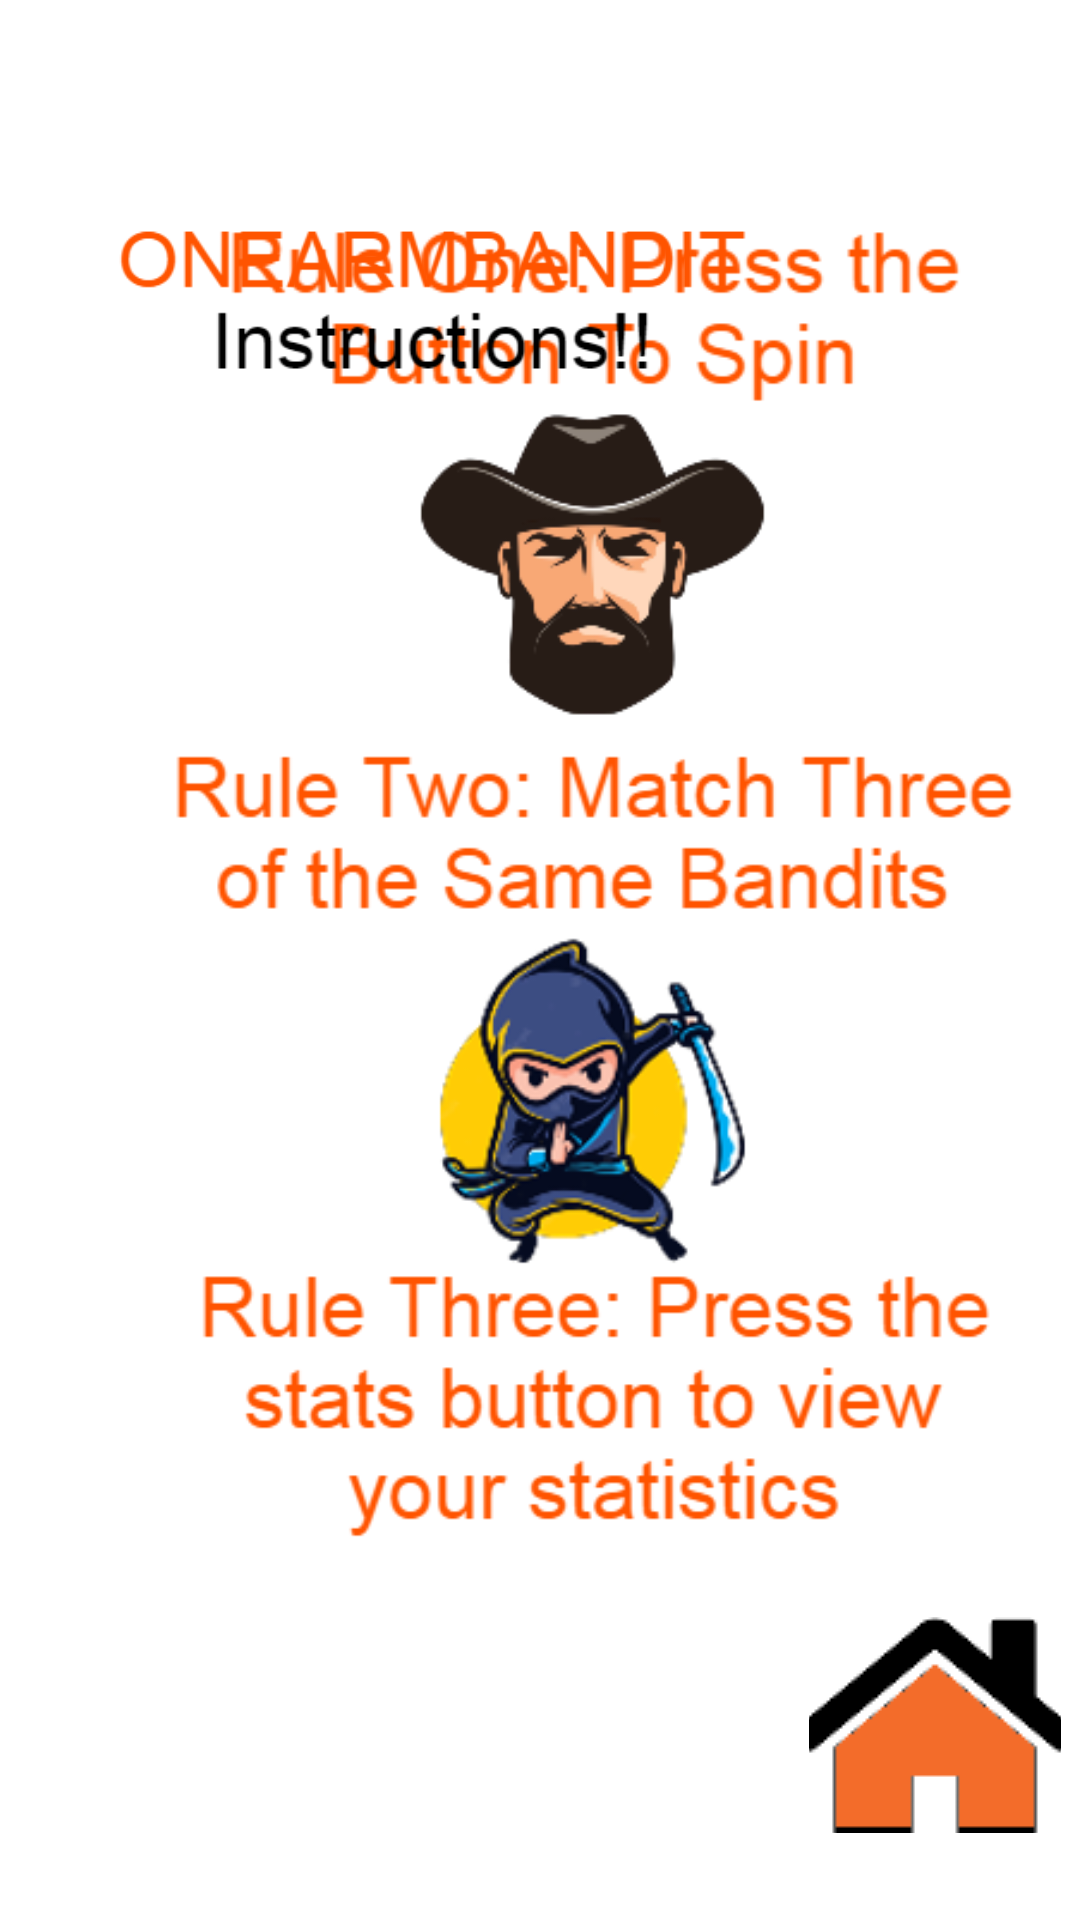

Write the Android layout XML for this screen, with the resource values it uses.
<!-- AndroidManifest.xml: application theme Theme.OneArmBandit -->
<!-- res/layout/activity_help.xml -->
<?xml version="1.0" encoding="utf-8"?>
<androidx.constraintlayout.widget.ConstraintLayout xmlns:android="http://schemas.android.com/apk/res/android"
    xmlns:app="http://schemas.android.com/apk/res-auto"
    xmlns:tools="http://schemas.android.com/tools"
    android:layout_width="match_parent"
    android:layout_height="match_parent"
    tools:context=".Help">

    <ImageView
        android:id="@+id/imageView7"
        android:layout_width="323dp"
        android:layout_height="471dp"
        android:layout_marginStart="36dp"
        android:layout_marginEnd="52dp"
        android:layout_marginBottom="4dp"
        app:layout_constraintBottom_toTopOf="@+id/imageButton"
        app:layout_constraintEnd_toEndOf="parent"
        app:layout_constraintHorizontal_bias="0.0"
        app:layout_constraintStart_toStartOf="parent"
        app:srcCompat="@drawable/instructions" />

    <ImageView
        android:id="@+id/imageView8"
        android:layout_width="289dp"
        android:layout_height="82dp"
        android:layout_marginTop="57dp"
        android:layout_marginEnd="72dp"
        app:layout_constraintEnd_toEndOf="parent"
        app:layout_constraintTop_toTopOf="parent"
        app:srcCompat="@drawable/title" />

    <ImageButton
        android:id="@+id/imageButton"
        android:layout_width="84dp"
        android:layout_height="72dp"
        android:layout_marginStart="295dp"
        android:layout_marginEnd="32dp"
        android:layout_marginBottom="29dp"
        android:backgroundTint="#00FBFBFB"
        android:contentDescription="@string/app_name"
        app:layout_constraintBottom_toBottomOf="parent"
        app:layout_constraintEnd_toEndOf="parent"
        app:layout_constraintStart_toStartOf="parent"
        app:srcCompat="@drawable/home" />

</androidx.constraintlayout.widget.ConstraintLayout>
<!-- resources referenced by this layout -->
<resources>
  <!-- drawable home: png bitmap (drawable, 1886 bytes) -->
  <!-- drawable instructions: png bitmap (drawable, 72174 bytes) -->
  <!-- drawable title: png bitmap (drawable, 9079 bytes) -->
  <string name="app_name">oneArmBandit</string>
  <style name="Theme.OneArmBandit" parent="Theme.MaterialComponents.DayNight.DarkActionBar">
          
          <item name="colorPrimary">@color/orange</item>
          <item name="colorPrimaryVariant">@color/orange</item>
          <item name="colorOnPrimary">@color/black</item>
          <item name="colorAccent">@color/black</item>
          
          <item name="colorSecondary">@color/grey</item>
          <item name="colorSecondaryVariant">@color/grey</item>
          <item name="colorOnSecondary">@color/black</item>
          
          <item name="android:statusBarColor" tools:targetApi="l">?attr/colorOnSecondary</item>
          <item name="android:textColorPrimary">@android:color/black</item>
          
      </style>
  <color name="orange">#ffa726</color>
  <color name="black">#FF000000</color>
  <color name="grey"> #e0e0e0</color>
</resources>
